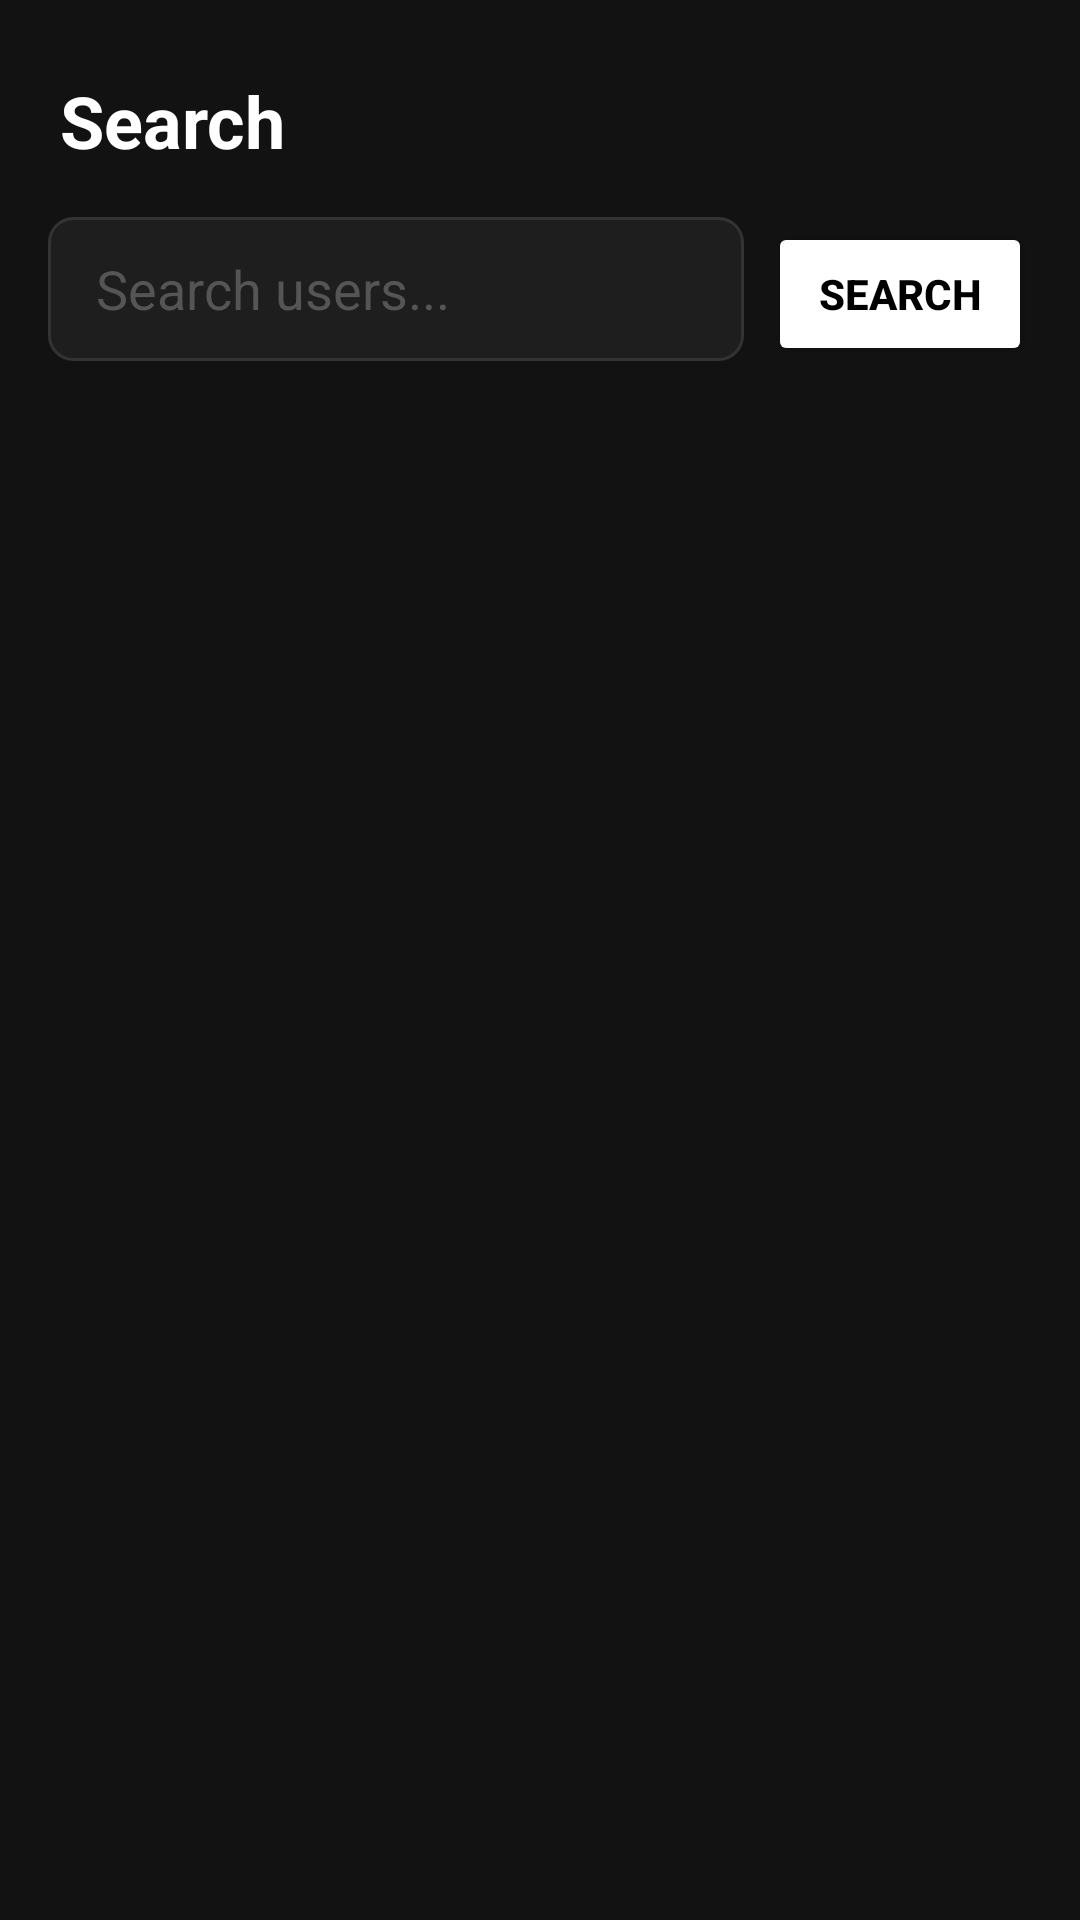

Reconstruct the res/layout file that produces this screen, plus the resources it refers to.
<!-- AndroidManifest.xml: application theme Theme.SnapQuest -->
<!-- res/layout/activity_search.xml -->
<?xml version="1.0" encoding="utf-8"?>
<LinearLayout xmlns:android="http://schemas.android.com/apk/res/android"
    android:fitsSystemWindows="true"
    android:layout_width="match_parent"
    android:layout_height="match_parent"
    android:orientation="vertical"
    android:background="#121212">

    <TextView
        android:layout_width="match_parent"
        android:layout_height="wrap_content"
        android:text="Search"
        android:textColor="#FFFFFF"
        android:textSize="24sp"
        android:textStyle="bold"
        android:paddingStart="20dp"
        android:paddingTop="24dp"
        android:paddingBottom="16dp"/>

    <LinearLayout
        android:layout_width="match_parent"
        android:layout_height="wrap_content"
        android:orientation="horizontal"
        android:paddingStart="16dp"
        android:paddingEnd="16dp"
        android:layout_marginBottom="8dp">

        <EditText
            android:id="@+id/etSearch"
            android:layout_width="0dp"
            android:layout_height="48dp"
            android:layout_weight="1"
            android:hint="Search users..."
            android:background="@drawable/input_background"
            android:paddingStart="16dp"
            android:paddingEnd="16dp"
            android:textColor="#FFFFFF"
            android:textColorHint="#555555"
            android:layout_marginEnd="8dp"/>

        <Button
            android:id="@+id/btnSearch"
            android:layout_width="wrap_content"
            android:layout_height="48dp"
            android:text="Search"
            android:backgroundTint="#FFFFFF"
            android:textColor="#000000"
            android:textStyle="bold"/>

    </LinearLayout>

    <androidx.recyclerview.widget.RecyclerView
        android:id="@+id/rvSearchResults"
        android:layout_width="match_parent"
        android:layout_height="match_parent"
        android:padding="8dp"/>

</LinearLayout>
<!-- resources referenced by this layout -->
<resources>
  <!-- drawable input_background (drawable) -->
  <?xml version="1.0" encoding="utf-8"?>
  <shape xmlns:android="http://schemas.android.com/apk/res/android"
      android:shape="rectangle">
      <solid android:color="#1E1E1E"/>
      <stroke android:width="1dp" android:color="#333333"/>
      <corners android:radius="8dp"/>
  </shape>
  <style name="Theme.SnapQuest" parent="Base.Theme.SnapQuest" />
  <style name="Base.Theme.SnapQuest" parent="Theme.Material3.DayNight.NoActionBar">
          
          
      </style>
</resources>
